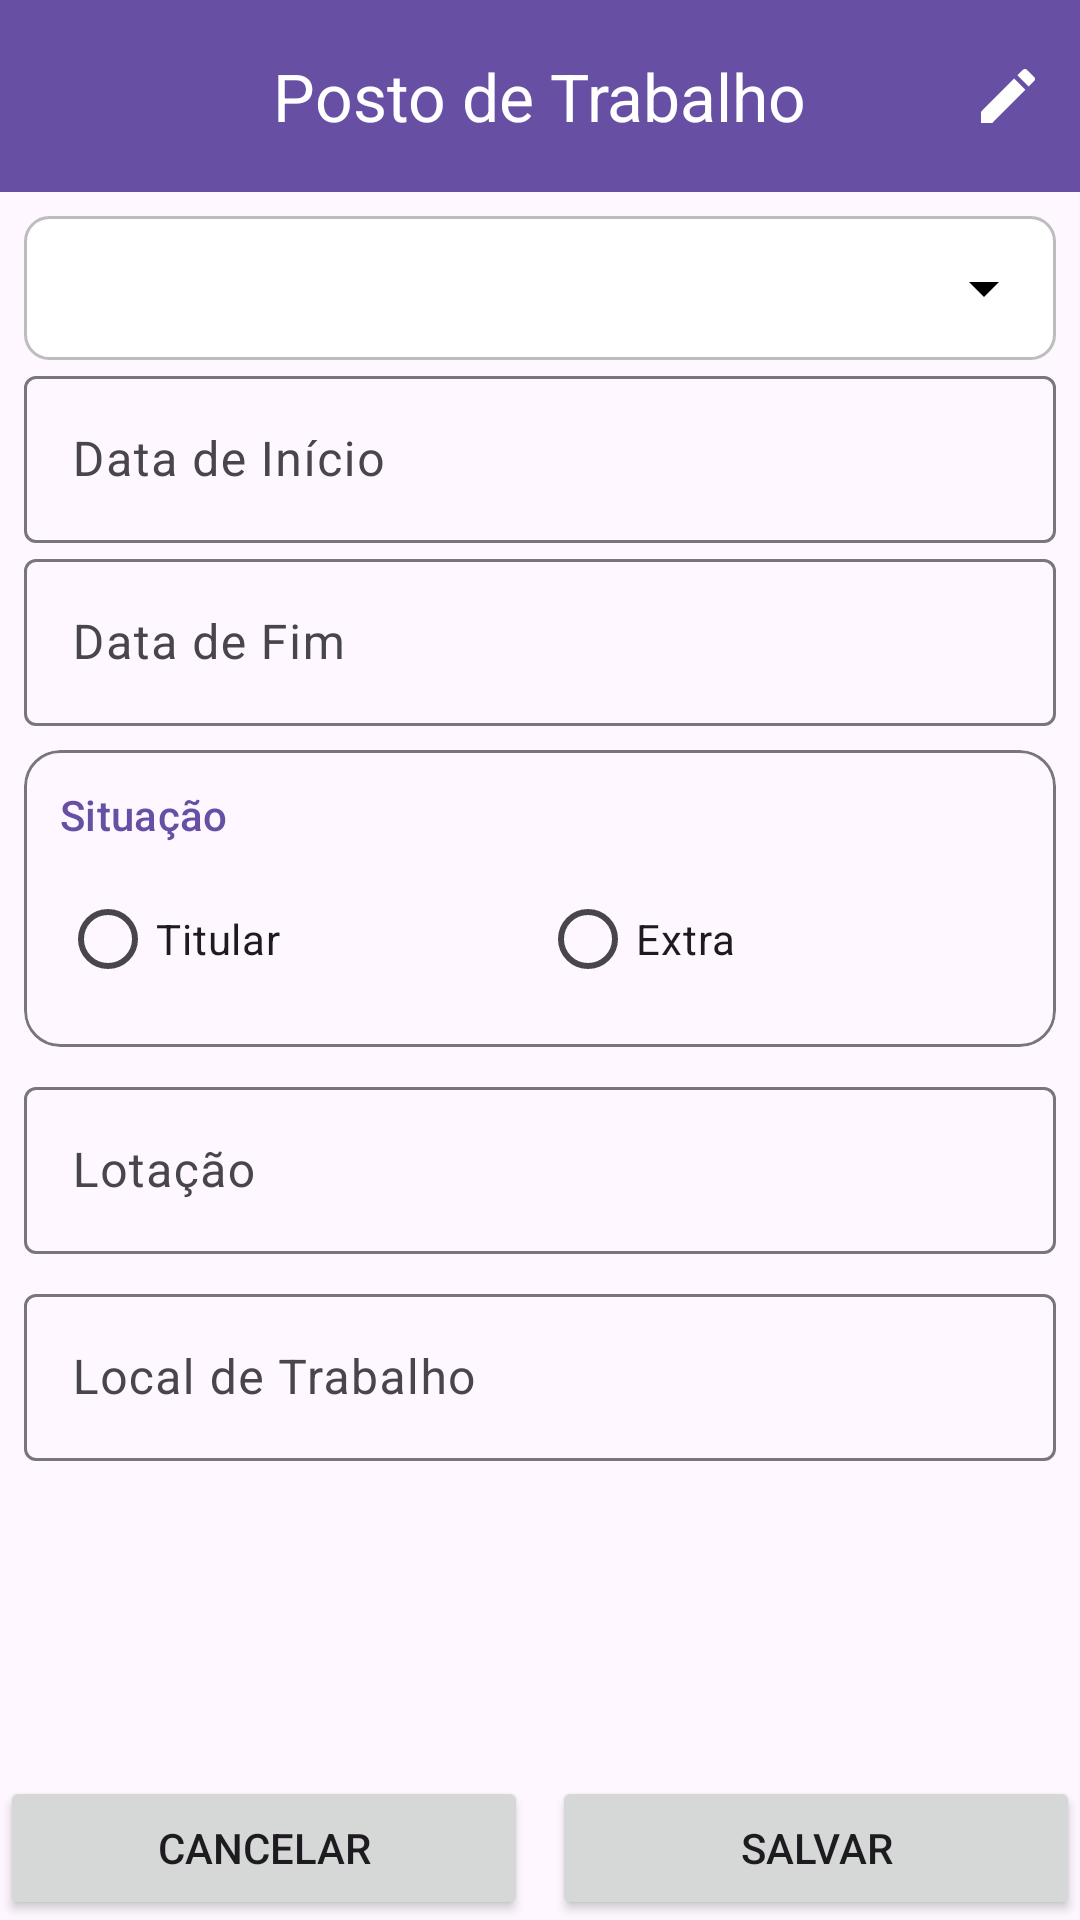

The Android layout XML behind this screen, and the referenced resources:
<!-- AndroidManifest.xml: application theme Theme.GTerAndroid -->
<!-- res/layout/activity_posto_trabalho_terceirizado.xml -->
<?xml version="1.0" encoding="utf-8"?>
<androidx.constraintlayout.widget.ConstraintLayout xmlns:android="http://schemas.android.com/apk/res/android"
    xmlns:app="http://schemas.android.com/apk/res-auto"
    xmlns:tools="http://schemas.android.com/tools"
    android:id="@+id/main"
    android:layout_width="match_parent"
    android:layout_height="match_parent"
    android:fitsSystemWindows="true"
    tools:context=".PostoTrabalhoTerceirizadoActivity">

    <com.google.android.material.appbar.MaterialToolbar
        android:id="@+id/mtbPtbCabecalho"
        android:layout_width="0dp"
        android:layout_height="wrap_content"
        android:background="?attr/colorPrimary"
        android:minHeight="?attr/actionBarSize"
        android:theme="?attr/actionBarTheme"
        app:layout_constraintEnd_toEndOf="parent"
        app:layout_constraintStart_toStartOf="parent"
        app:layout_constraintTop_toTopOf="parent"
        app:menu="@menu/menu_posto_trabalho_terceirizado"
        app:navigationContentDescription="Voltar"
        app:navigationIcon="@drawable/ic_arrow_back_24"
        app:navigationIconTint="?attr/colorOnPrimary"
        app:popupTheme="@style/ThemeOverlay.Gter.ToolbarOverflowWhite"
        app:subtitleTextColor="#FFFFFF"
        app:theme="@style/ThemeOverlay.Gter.ToolbarOverflowWhite"
        app:title="Posto de Trabalho"
        app:titleCentered="true"
        app:titleTextColor="?attr/colorOnPrimary" />

    <ScrollView
        android:id="@+id/svPtbFormulario"
        android:layout_width="0dp"
        android:layout_height="0dp"


        app:layout_constraintBottom_toTopOf="@+id/llPtbRodape"
        app:layout_constraintEnd_toEndOf="parent"
        app:layout_constraintStart_toStartOf="parent"
        app:layout_constraintTop_toBottomOf="@+id/mtbPtbCabecalho"
        app:layout_constraintVertical_chainStyle="packed"
        app:layout_constraintVertical_weight="1">

        <LinearLayout
            android:layout_width="match_parent"
            android:layout_height="wrap_content"
            android:orientation="vertical">

            <Spinner
                android:id="@+id/spnPtbPostoTrabalho"
                android:layout_width="match_parent"
                android:layout_height="wrap_content"
                android:layout_marginStart="8dp"
                android:layout_marginTop="8dp"
                android:layout_marginEnd="8dp"
                android:background="@drawable/bg_spinner_borda_seta"
                android:minHeight="48dp" />

            <com.google.android.material.textfield.TextInputLayout
                android:id="@+id/tilPtbDatInicio"
                android:layout_width="match_parent"
                android:layout_height="match_parent"
                android:hint="Data de Início">

                <com.google.android.material.textfield.TextInputEditText
                    android:id="@+id/etPtbDatInicio"
                    android:layout_width="match_parent"
                    android:layout_height="wrap_content"
                    android:layout_marginStart="8dp"
                    android:layout_marginEnd="8dp"
                    android:clickable="true"
                    android:cursorVisible="false"
                    android:focusable="false"
                    android:focusableInTouchMode="false"
                    android:inputType="none" />
            </com.google.android.material.textfield.TextInputLayout>

            <com.google.android.material.textfield.TextInputLayout
                android:id="@+id/tilPtbDatFim"
                android:layout_width="match_parent"
                android:layout_height="match_parent"
                android:hint="Data de Fim">

                <com.google.android.material.textfield.TextInputEditText
                    android:id="@+id/etPtbDatFim"
                    android:layout_width="match_parent"
                    android:layout_height="wrap_content"
                    android:layout_marginStart="8dp"
                    android:layout_marginEnd="8dp"
                    android:clickable="true"
                    android:cursorVisible="false"
                    android:focusable="false"
                    android:focusableInTouchMode="false"
                    android:inputType="none" />
            </com.google.android.material.textfield.TextInputLayout>

            <com.google.android.material.card.MaterialCardView
                style="?attr/materialCardViewOutlinedStyle"
                android:layout_width="match_parent"
                android:layout_height="wrap_content"
                android:layout_marginStart="8dp"
                android:layout_marginTop="8dp"
                android:layout_marginEnd="8dp"
                app:strokeColor="?attr/colorOutline"
                app:strokeWidth="1dp">

                <LinearLayout
                    android:layout_width="match_parent"
                    android:layout_height="wrap_content"
                    android:orientation="vertical"
                    android:padding="12dp">

                    <TextView
                        android:id="@+id/tvPtbCodSituacao"
                        android:layout_width="wrap_content"
                        android:layout_height="wrap_content"
                        android:text="Situação"
                        android:textAppearance="?attr/textAppearanceTitleSmall"
                        android:textColor="?attr/colorPrimary" />

                    <RadioGroup
                        android:id="@+id/rgPtbCodSituacao"
                        android:layout_width="match_parent"
                        android:layout_height="wrap_content"
                        android:layout_marginTop="8dp"
                        android:orientation="horizontal">

                        <RadioButton
                            android:id="@+id/rbPtbCodSituacaoTitular"
                            android:layout_width="0dp"
                            android:layout_height="wrap_content"
                            android:layout_weight="1"
                            android:tag="T"
                            android:text="Titular" />

                        <RadioButton
                            android:id="@+id/rbPtbCodSituacaoExtra"
                            android:layout_width="0dp"
                            android:layout_height="wrap_content"
                            android:layout_weight="1"
                            android:tag="E"
                            android:text="Extra" />
                    </RadioGroup>
                </LinearLayout>
            </com.google.android.material.card.MaterialCardView>

            <com.google.android.material.textfield.TextInputLayout
                android:id="@+id/tilPtbLotacao"
                android:layout_width="match_parent"
                android:layout_height="wrap_content"
                android:layout_marginStart="8dp"
                android:layout_marginTop="8dp"
                android:layout_marginEnd="8dp"
                android:hint="Lotação">

                <com.google.android.material.textfield.TextInputEditText
                    android:id="@+id/etPtbLotacao"
                    android:layout_width="match_parent"
                    android:layout_height="wrap_content" />
            </com.google.android.material.textfield.TextInputLayout>

            <com.google.android.material.textfield.TextInputLayout
                android:id="@+id/tilPtbLocalTrabalho"
                android:layout_width="match_parent"
                android:layout_height="wrap_content"
                android:layout_marginStart="8dp"
                android:layout_marginTop="8dp"
                android:layout_marginEnd="8dp"
                android:hint="Local de Trabalho">

                <com.google.android.material.textfield.TextInputEditText
                    android:id="@+id/etPtbDesLocalizacao"
                    android:layout_width="match_parent"
                    android:layout_height="wrap_content"
                     />
            </com.google.android.material.textfield.TextInputLayout>


        </LinearLayout>
    </ScrollView>


    <LinearLayout
        android:id="@+id/llPtbRodape"
        android:layout_width="0dp"
        android:layout_height="wrap_content"
        android:orientation="horizontal"
        app:layout_constraintBottom_toBottomOf="parent"
        app:layout_constraintEnd_toEndOf="parent"
        app:layout_constraintStart_toStartOf="parent">

        <Button
            android:id="@+id/btPtbCancelar"
            android:layout_width="0dp"
            android:layout_height="wrap_content"
            android:layout_weight="1"
            android:layout_marginEnd="4dp"
            android:text="Cancelar" />

        <Button
            android:id="@+id/btPtbSalvar"
            android:layout_width="0dp"
            android:layout_height="wrap_content"
            android:layout_weight="1"
            android:layout_marginStart="4dp"
            android:text="Salvar" />
    </LinearLayout>

</androidx.constraintlayout.widget.ConstraintLayout>
<!-- resources referenced by this layout -->
<resources>
  <!-- drawable bg_spinner_borda_seta (drawable) -->
  <?xml version="1.0" encoding="utf-8"?>
  <layer-list xmlns:android="http://schemas.android.com/apk/res/android">
  
      
      <item>
          <shape android:shape="rectangle">
              <solid android:color="@android:color/white" />
              <stroke
                  android:width="1dp"
                  android:color="#BDBDBD" />
              <corners android:radius="8dp" />
          </shape>
      </item>
  
      
      <item
          android:width="24dp"
          android:height="24dp"
          android:end="12dp"
          android:gravity="end|center_vertical"
          android:drawable="@drawable/ic_arrow_drop_down"
      />
  
  </layer-list>
  <style name="ThemeOverlay.Gter.ToolbarOverflowWhite" parent="ThemeOverlay.Material3.Dark.ActionBar">
          
          <item name="colorControlNormal">@android:color/white</item>
          
          <item name="android:colorBackground">@android:color/white</item>
          <item name="android:textColorPrimary">@android:color/black</item>
      </style>
  <style name="Theme.GTerAndroid" parent="Base.Theme.GTerAndroid" />
  <!-- drawable ic_arrow_drop_down (drawable) -->
  <vector xmlns:android="http://schemas.android.com/apk/res/android"
      android:height="24dp"
      android:viewportHeight="24"
      android:viewportWidth="24"
      android:width="24dp">
        
      <path android:fillColor="@android:color/black"
          android:pathData="M7,10l5,5 5,-5z"/>
      
  </vector>
  <style name="Base.Theme.GTerAndroid" parent="Theme.Material3.DayNight.NoActionBar">
          
          
      </style>
</resources>
